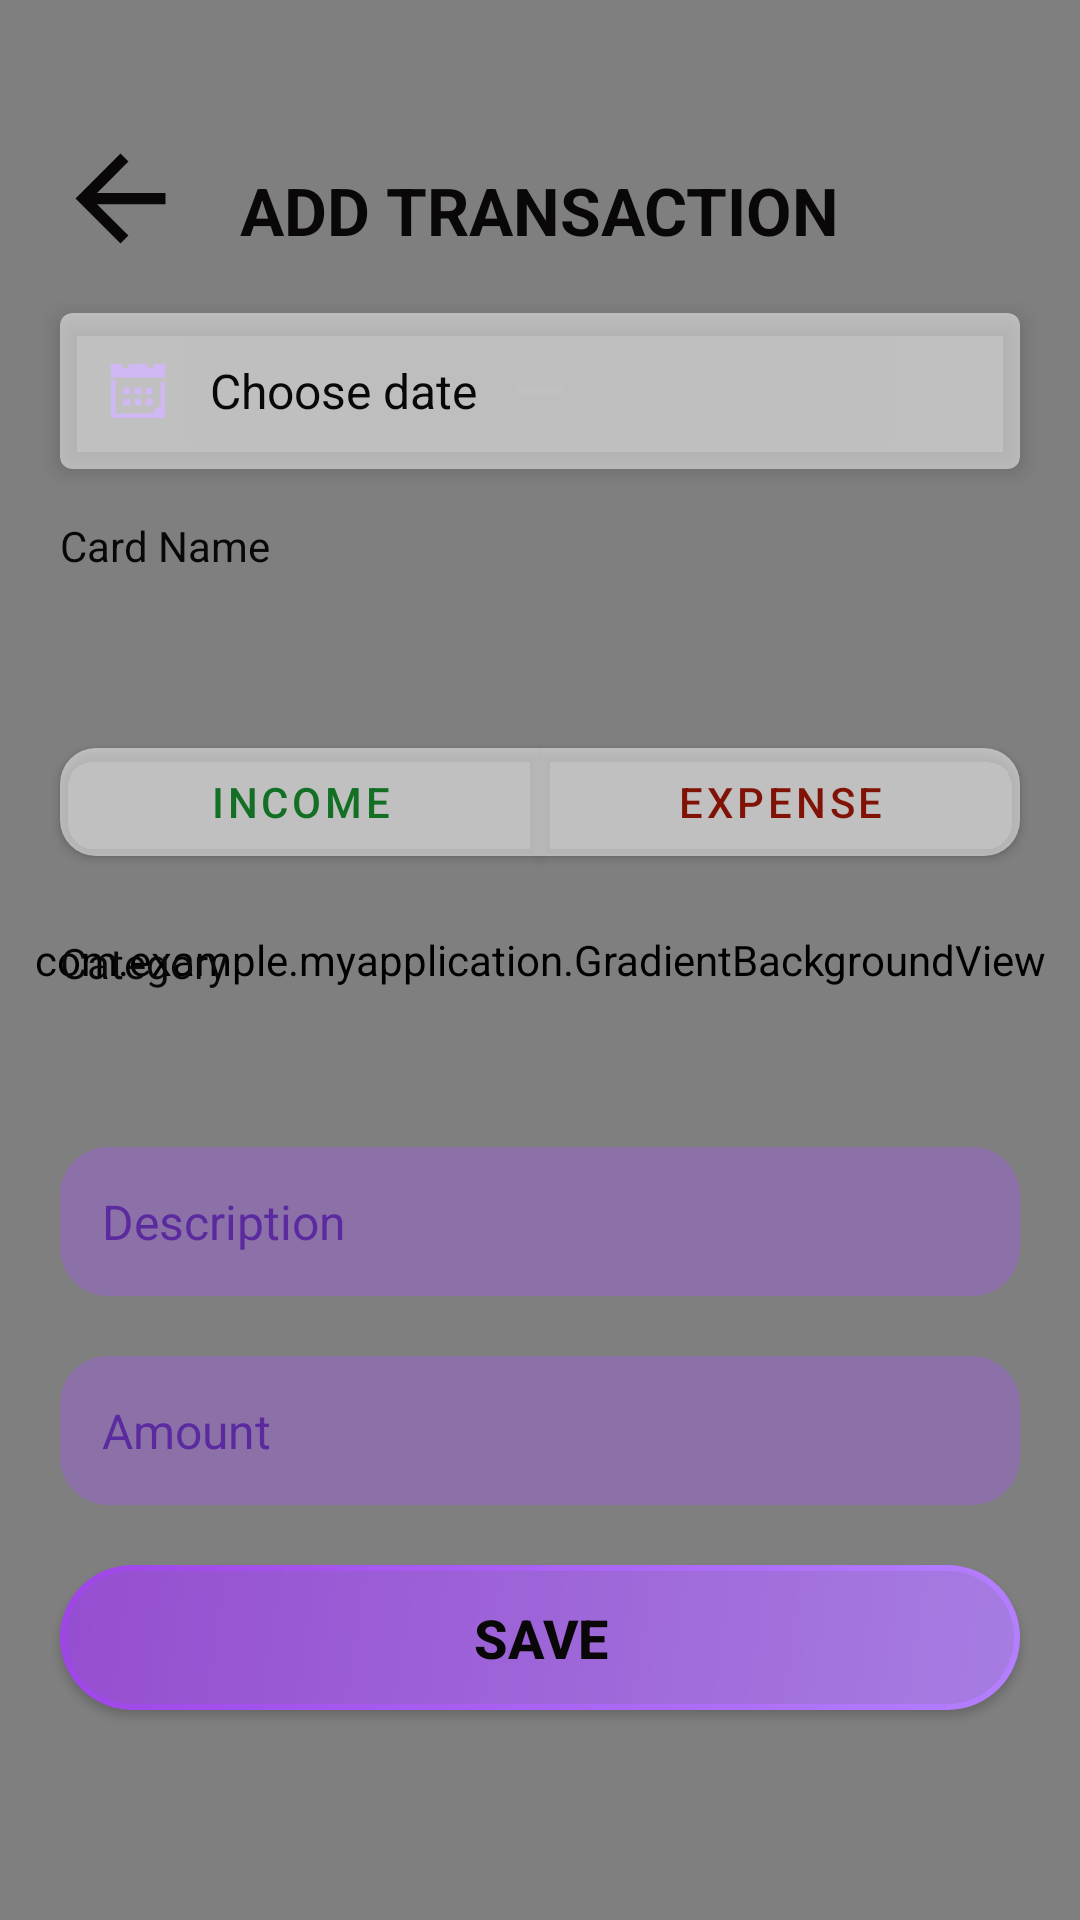

Here is an Android app screen rendered from its layout file. Give the layout XML and the strings, colors and styles it references.
<!-- AndroidManifest.xml: activity theme Theme.MyApplication -->
<!-- res/layout/fragment_add_transaction.xml -->
<FrameLayout
    xmlns:android="http://schemas.android.com/apk/res/android"
    xmlns:app="http://schemas.android.com/apk/res-auto"
    android:layout_width="match_parent"
    android:layout_height="match_parent"
    android:layout_gravity="top">

    <com.example.myapplication.GradientBackgroundView
        android:layout_width="match_parent"
        android:layout_height="match_parent"/>

<ScrollView
    android:layout_width="match_parent"
    android:layout_height="match_parent"
    >

    <LinearLayout
        android:layout_width="match_parent"
        android:layout_height="wrap_content"
        android:orientation="vertical"
        android:padding="20dp"
        android:elevation="8dp"
        android:clipToOutline="true"
        android:outlineProvider="background">

        <RelativeLayout
            android:layout_width="match_parent"
            android:layout_height="match_parent"
            android:layout_marginTop="16dp">

            <ImageButton
                android:id="@+id/backButton"
                android:layout_width="40dp"
                android:layout_height="40dp"
                android:layout_marginTop="10dp"
                android:layout_marginBottom="16dp"
                android:background="?attr/selectableItemBackgroundBorderless"
                android:contentDescription="Back"
                android:src="@drawable/ic_back" />

            <TextView
                android:layout_width="wrap_content"
                android:layout_height="wrap_content"
                android:layout_centerInParent="true"
                android:layout_marginTop="15dp"
                android:elevation="6dp"
                android:ellipsize="none"
                android:padding="12dp"
                android:text="@string/add_transaction"
                android:textColor="@color/buttonTextColor"
                android:textSize="22sp"
                android:textStyle="bold" />
        </RelativeLayout>

        <com.google.android.material.card.MaterialCardView
            android:id="@+id/dateCard"
            android:layout_width="match_parent"
            android:layout_height="wrap_content"
            app:cardBackgroundColor="@color/transparent"
            app:cardElevation="4dp"
            android:clickable="true"
            android:focusable="true"
            android:layout_marginBottom="16dp">

            <LinearLayout
                android:orientation="horizontal"
                android:padding="14dp"
                android:layout_width="match_parent"
                android:layout_height="wrap_content"
                android:gravity="center_vertical">

                <ImageView
                    android:src="@drawable/calendar"
                    android:layout_width="24dp"
                    android:layout_height="24dp" />

                <TextView
                    android:id="@+id/selectDateText"
                    android:text="@string/choose_date"
                    android:textColor="@color/buttonTextColor"
                    android:textSize="16sp"
                    android:layout_marginStart="12dp"
                    android:layout_width="wrap_content"
                    android:layout_height="wrap_content" />
            </LinearLayout>
        </com.google.android.material.card.MaterialCardView>

        <TextView
            android:layout_width="wrap_content"
            android:layout_height="wrap_content"
            android:text="@string/card_name"
            android:textColor="@color/buttonTextColor"
            android:textSize="14sp"
            android:layout_marginBottom="8dp" />

        <Spinner
            android:id="@+id/cardSpinner"
            android:layout_width="match_parent"
            android:layout_height="wrap_content"
            android:popupBackground="@color/transparent"
            android:dropDownHorizontalOffset="80dp"
            android:theme="@style/spinnerTheme"
            android:layout_marginBottom="20dp"/>

        <com.google.android.material.button.MaterialButtonToggleGroup
            android:id="@+id/typeGroup"
            android:layout_width="match_parent"
            android:layout_height="wrap_content"
            android:layout_marginBottom="20dp"
            app:checkedButton="@+id/incomeToggle"
            app:singleSelection="true"
            app:background="@color/glass1">

            <com.google.android.material.button.MaterialButton
                android:id="@+id/incomeToggle"
                android:layout_width="0dp"
                android:layout_weight="1"
                android:layout_height="wrap_content"
                android:text="@string/income"
                android:textColor="@color/green"
                app:backgroundTint="@color/transparent"
                app:cornerRadius="12dp" />

            <com.google.android.material.button.MaterialButton
                android:id="@+id/expenseToggle"
                android:layout_width="0dp"
                android:layout_weight="1"
                android:layout_height="wrap_content"
                android:text="@string/expense"
                android:textColor="@color/red"
                app:backgroundTint="@color/transparent"
                app:cornerRadius="12dp" />
        </com.google.android.material.button.MaterialButtonToggleGroup>

        <TextView
            android:layout_width="wrap_content"
            android:layout_height="wrap_content"
            android:text="@string/category"
            android:textColor="@color/buttonTextColor"
            android:textSize="14sp"
            android:layout_marginBottom="8dp" />

        <Spinner
            android:id="@+id/categorySpinner"
            android:layout_width="match_parent"
            android:layout_height="wrap_content"
            android:popupBackground="@color/transparent"
            android:dropDownHorizontalOffset="80dp"
            android:theme="@style/spinnerTheme"
            android:layout_marginBottom="20dp" />

        <EditText
            android:id="@+id/descriptionEditText"
            style="@style/GlassInput"
            android:hint="@string/description"
            android:layout_marginBottom="20dp"
            android:textColor="@color/buttonTextColor" />

        <EditText
            android:id="@+id/amountEditText"
            style="@style/GlassInput"
            android:hint="@string/amount"
            android:inputType="numberDecimal"
            android:layout_marginBottom="20dp"
            android:textColor="@color/buttonTextColor" />




















        <Button
            style="@style/CandyButton"
            android:id="@+id/saveButton"
            android:layout_width="match_parent"
            android:layout_height="wrap_content"
            android:text="@string/save" />
    </LinearLayout>
</ScrollView>
</FrameLayout>
<!-- resources referenced by this layout -->
<resources>
  <color name="buttonTextColor">#090707</color>
  <color name="glass1">#69A681DE</color>
  <color name="green">#126F23</color>
  <color name="red">#811306</color>
  <color name="secondaryTextColor">#262626</color>
  <color name="transparent">#83FEFEFE</color>
  <!-- drawable ic_back (drawable) -->
  <vector xmlns:android="http://schemas.android.com/apk/res/android" android:autoMirrored="true" android:height="45dp" android:tint="@color/buttonTextColor" android:viewportHeight="24" android:viewportWidth="24" android:width="45dp">
        
      <path android:fillColor="@color/textColor" android:pathData="M20,11H7.83l5.59,-5.59L12,4l-8,8 8,8 1.41,-1.41L7.83,13H20v-2z"/>
      
  </vector>
  <string name="add_transaction">ADD TRANSACTION</string>
  <string name="amount">Amount</string>
  <string name="card_name">Card Name</string>
  <string name="category">Category</string>
  <string name="choose_date">Choose date</string>
  <string name="description">Description</string>
  <string name="expense">Expense</string>
  <string name="income">Income</string>
  <string name="save">save</string>
  <style name="CandyButton" parent="Widget.AppCompat.Button">
          <item name="android:background">@drawable/glass_button_ripple</item>
          <item name="android:textColor">@color/buttonTextColor</item>
          <item name="android:textStyle">bold</item>
          <item name="android:textSize">18sp</item>
          <item name="android:padding">12dp</item>
          <item name="android:elevation">6dp</item>
      </style>
  <style name="GlassInput">
          <item name="android:layout_width">match_parent</item>
          <item name="android:layout_height">wrap_content</item>
          <item name="android:background">@drawable/glass_input_bg</item>
          <item name="android:padding">14dp</item>
          <item name="android:textColor">@color/buttonTextColor</item>
          <item name="android:textColorHint">@color/forthColor</item>
          <item name="android:textSize">16sp</item>
          <item name="android:hint">Enter text</item>
      </style>
  <style name="spinnerTheme">
          <item name="colorAccent">@color/buttonTextColor</item>
          <item name="android:textColor">@color/buttonTextColor</item>
          <item name="colorControlNormal">@color/buttonTextColor</item>
          <item name="android:backgroundTint">@color/spinnerBackColor</item>
      </style>
  <color name="textColor">#090707</color>
  <!-- drawable glass_button_ripple (drawable) -->
  <?xml version="1.0" encoding="utf-8"?>
  <ripple xmlns:android="http://schemas.android.com/apk/res/android"
      android:color="@color/glass4"> 
  
      <item android:drawable="@drawable/glass_button"/>
  </ripple>
  <!-- drawable glass_input_bg (drawable) -->
  <?xml version="1.0" encoding="utf-8"?>
  <shape xmlns:android="http://schemas.android.com/apk/res/android"
      android:shape="rectangle">
      <solid android:color="@color/thirdColor"/> 
      <corners android:radius="16dp" />
  </shape>
  <color name="forthColor">#5A2A9E</color>
  <color name="spinnerBackColor">#FAFAFA</color>
  <color name="primaryColor">#B480FF</color>
  <color name="backgroundColor">#FAFAFA</color>
  <color name="glass4">#66FFFFFF</color>
  <!-- drawable glass_button (drawable) -->
  <layer-list xmlns:android="http://schemas.android.com/apk/res/android">
  
      
      <item>
          <shape android:shape="rectangle">
              <gradient
                  android:startColor="@color/primaryColor"
                  android:endColor="@color/secondaryColor"
                  android:angle="135" />
              <corners android:radius="32dp" />
          </shape>
      </item>
  
      
      <item android:left="2dp" android:top="2dp" android:right="2dp" android:bottom="2dp">
          <shape android:shape="rectangle">
              <solid android:color="#33717171"/>
              <corners android:radius="30dp"/>
          </shape>
      </item>
  </layer-list>
  <color name="thirdColor">#5FA258ED</color>
  <color name="secondaryColor">#9F45E7</color>
</resources>
